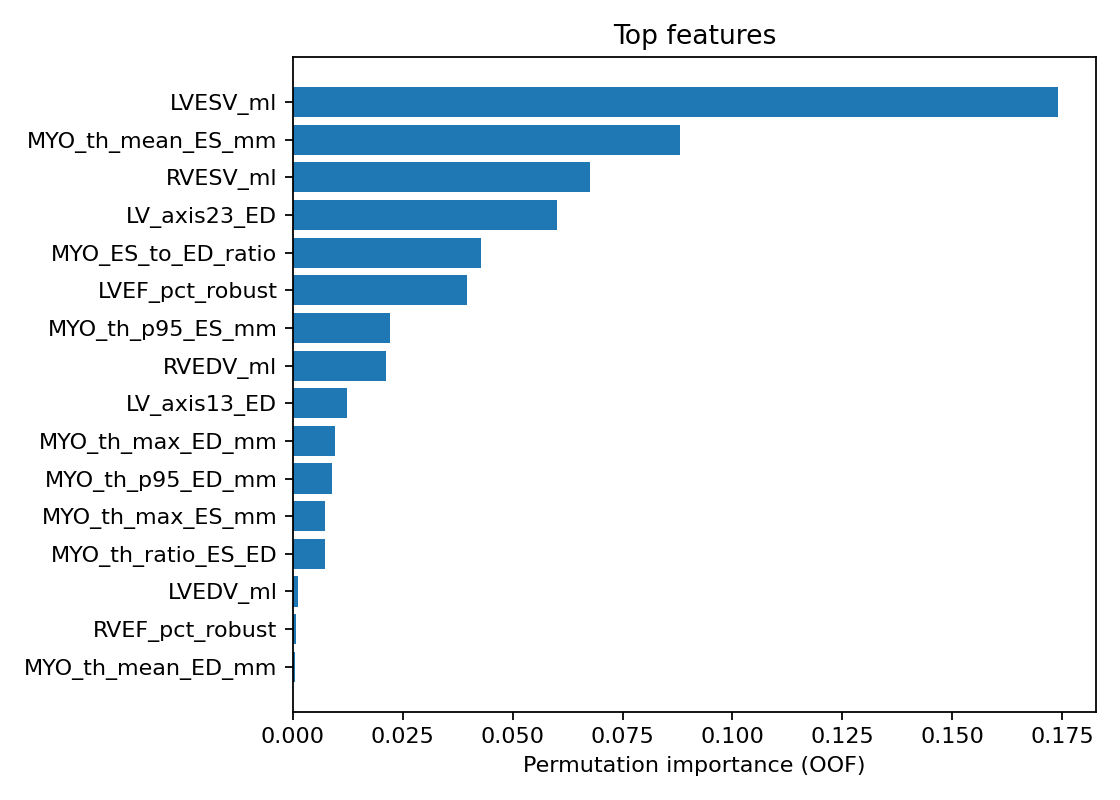

The data file committed next to this chart (first rows):
feature, perm_importance
LVESV_ml, 0.174
MYO_th_mean_ES_mm, 0.088
RVESV_ml, 0.0676
LV_axis23_ED, 0.06
MYO_ES_to_ED_ratio, 0.0428
LVEF_pct_robust, 0.0396
MYO_th_p95_ES_mm, 0.022
RVEDV_ml, 0.0212
LV_axis13_ED, 0.0124
MYO_th_max_ED_mm, 0.0096
MYO_th_p95_ED_mm, 0.0088
MYO_th_ratio_ES_ED, 0.0072
MYO_th_max_ES_mm, 0.0072
LVEDV_ml, 0.0012
RVEF_pct_robust, 0.0008
MYO_th_mean_ED_mm, 0.0004
